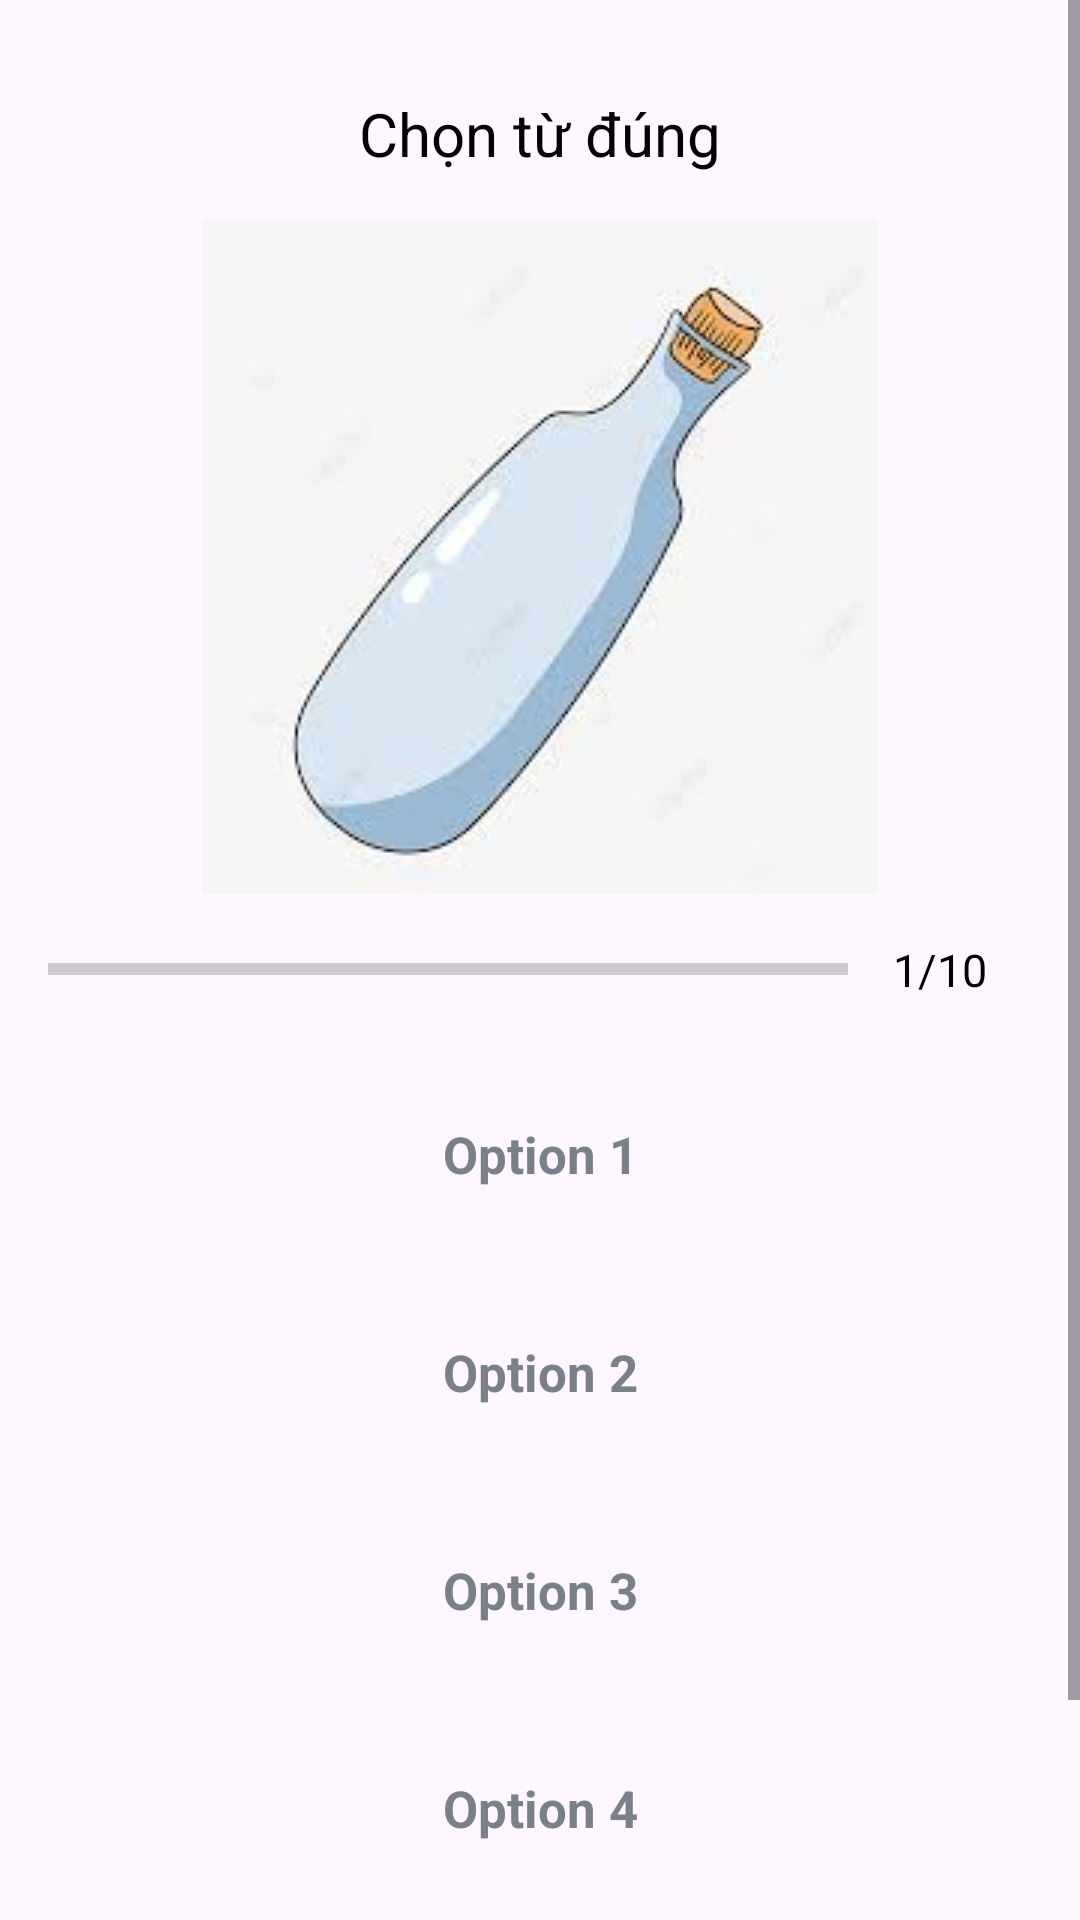

This screen was rendered from an Android layout file. Write that file and the resources it references.
<!-- AndroidManifest.xml: application theme Base.Theme.Projectt -->
<!-- res/layout/apptienganh_game.xml -->
<?xml version="1.0" encoding="utf-8"?>
<layout xmlns:tools="http://schemas.android.com/tools"
    xmlns:android="http://schemas.android.com/apk/res/android"
    xmlns:app="http://schemas.android.com/apk/res-auto">
    <ScrollView
        android:layout_width="match_parent"
        android:fillViewport="true"
        android:layout_height="match_parent">


        <LinearLayout
            android:layout_width="match_parent"
            android:orientation="vertical"
            android:padding="16dp"
            android:gravity="center"
            android:layout_height="wrap_content"
            tools:context=".QuizQuestionsActivity">

            <TextView
                android:layout_width="match_parent"
                android:layout_height="wrap_content"
                android:layout_margin="15dp"
                android:text="Chọn từ đúng"
                android:gravity="center"
                android:textSize="20sp"
                android:textColor="@color/black"
                android:id="@+id/tv_question"/>

            <ImageView
                android:layout_width="wrap_content"
                android:layout_height="wrap_content"
                android:id="@+id/imageView"
                android:adjustViewBounds="true"
                android:scaleType="fitXY"
                android:src="@drawable/chainuoc"/>

            <LinearLayout
                android:id="@+id/ll_progressbar"
                android:layout_width="match_parent"
                android:layout_height="wrap_content"
                android:gravity="center_vertical"
                android:orientation="horizontal">


                <ProgressBar
                    android:id="@+id/pb"
                    style="?android:attr/progressBarStyleHorizontal"
                    android:layout_width="0dp"
                    android:layout_height="wrap_content"
                    android:layout_weight="1"
                    android:indeterminate="false"
                    android:max="10"
                    android:minHeight="50dp"
                    android:progress="0" />

                <TextView
                    android:layout_width="wrap_content"
                    android:layout_height="wrap_content"
                    android:padding="15dp"
                    android:id="@+id/tv_progress"
                    android:textColor="@color/black"
                    android:text="1/10"
                    android:textSize="15sp"
                    android:gravity="center"/>




            </LinearLayout>


            <TextView
                android:layout_width="match_parent"
                android:layout_height="wrap_content"
                android:layout_margin="10dp"
                android:id="@+id/tv_optionOne"
                android:text="Option 1"
                android:padding="15dp"
                android:background="@drawable/default_option_border_bg"

                android:textSize="17sp"
                android:textColor="#7A8089"
                android:textStyle="bold"
                android:gravity="center"/>


            <TextView
                android:layout_width="match_parent"
                android:layout_height="wrap_content"
                android:layout_margin="10dp"
                android:id="@+id/tv_optionTwo"
                android:text="Option 2"
                android:padding="15dp"

                android:background="@drawable/default_option_border_bg"

                android:textSize="17sp"
                android:textColor="#7A8089"
                android:textStyle="bold"
                android:gravity="center"/>



            <TextView
                android:layout_width="match_parent"
                android:layout_height="wrap_content"
                android:layout_margin="10dp"
                android:id="@+id/tv_optionThree"
                android:text="Option 3"
                android:textSize="17sp"
                android:padding="15dp"

                android:background="@drawable/default_option_border_bg"
                android:textColor="#7A8089"
                android:textStyle="bold"
                android:gravity="center"/>


            <TextView
                android:layout_width="match_parent"
                android:layout_height="wrap_content"
                android:layout_margin="10dp"
                android:id="@+id/tv_optionFour"
                android:text="Option 4"
                android:textSize="17sp"
                android:padding="15dp"

                android:textColor="#7A8089"
                android:background="@drawable/default_option_border_bg"

                android:textStyle="bold"
                android:gravity="center"/>





            <Button
                android:layout_width="match_parent"
                android:layout_height="wrap_content"
                android:layout_margin="10dp"
                android:id="@+id/btnSubmit"
                android:text="SUBMIT"/>



        </LinearLayout>
    </ScrollView>

</layout>
<!-- resources referenced by this layout -->
<resources>
  <color name="black">#FF000000</color>
  <!-- drawable chainuoc: jpg bitmap (drawable, 3902 bytes) -->
  <style name="Base.Theme.Projectt" parent="Theme.Material3.DayNight.NoActionBar">
      </style>
</resources>
